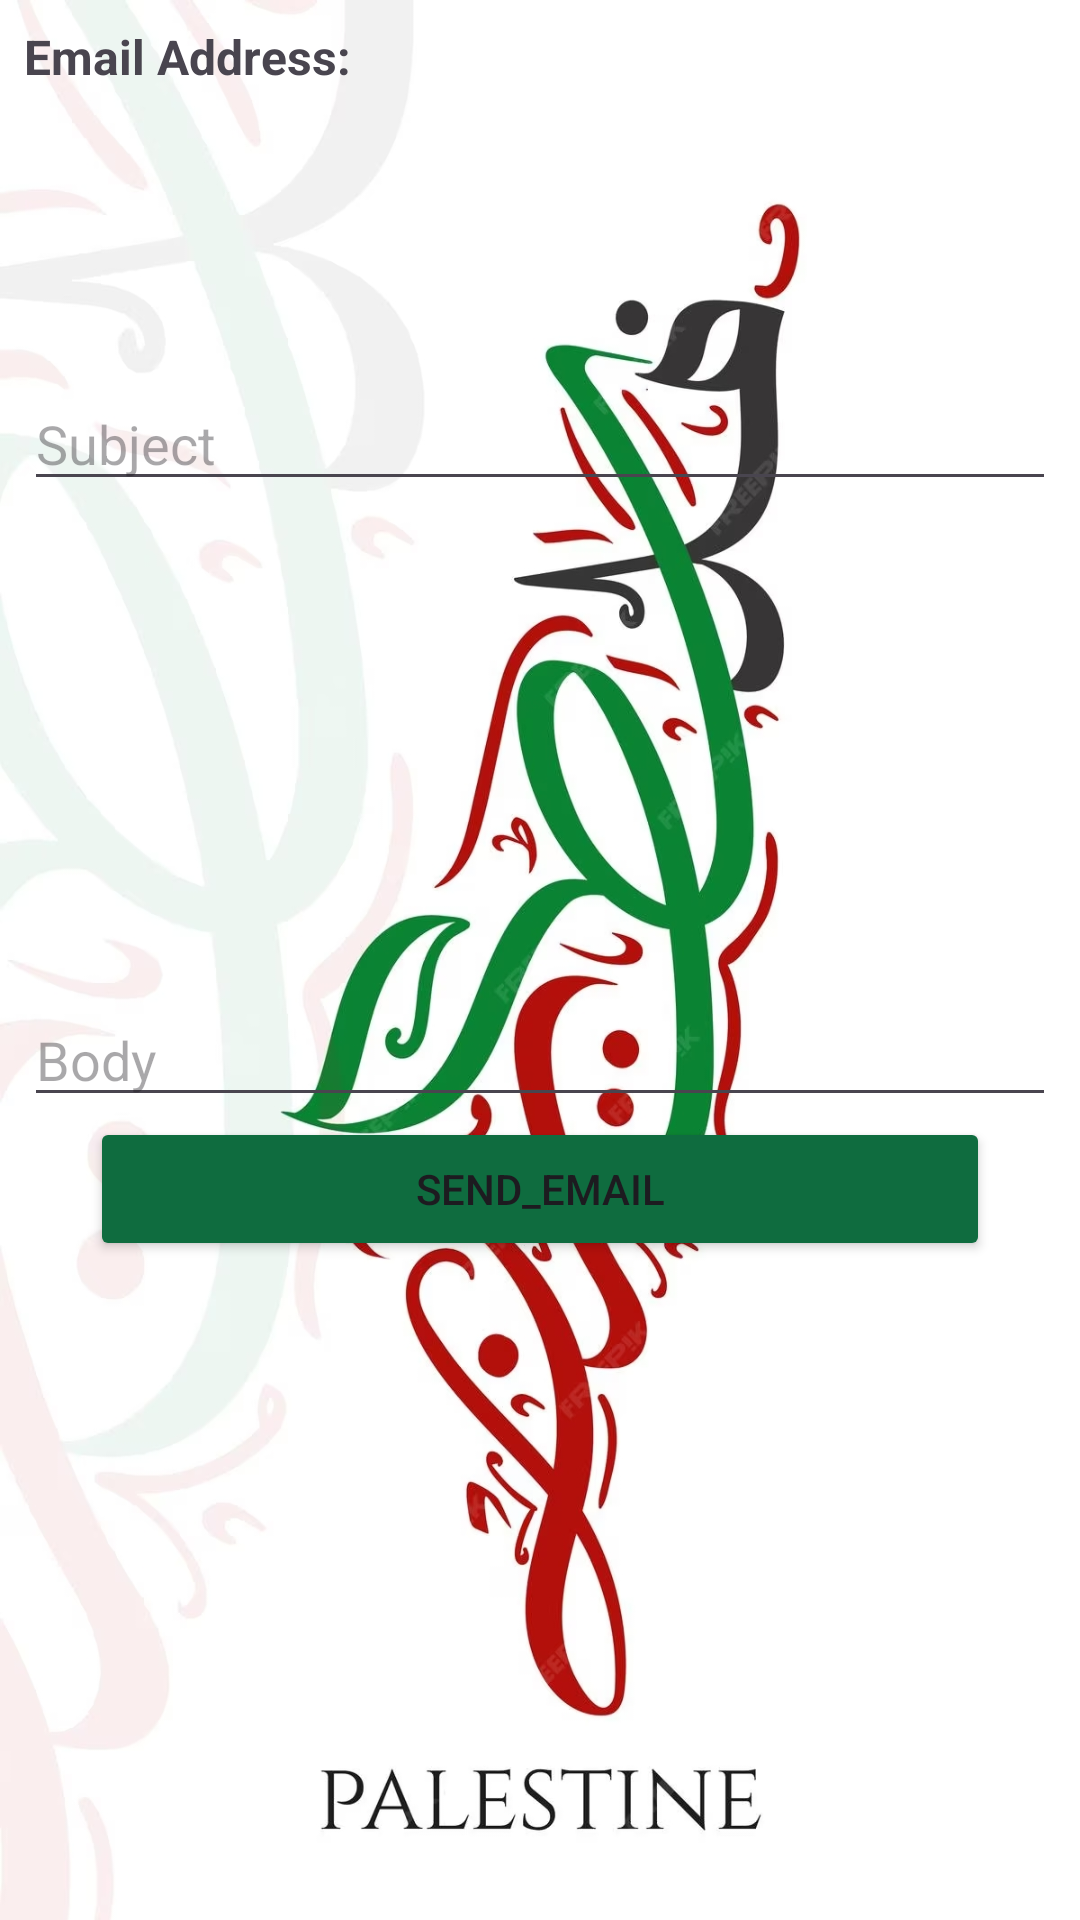

Android layout source for this screen:
<!-- AndroidManifest.xml: application theme Theme.Test -->
<!-- res/layout/activity_send_mail.xml -->
<?xml version="1.0" encoding="utf-8"?>
<RelativeLayout xmlns:android="http://schemas.android.com/apk/res/android"
    xmlns:app="http://schemas.android.com/apk/res-auto"
    xmlns:tools="http://schemas.android.com/tools"
    android:layout_width="match_parent"
    android:layout_height="match_parent"
    android:background="@drawable/pagebkg"
    tools:context=".users.reclamationQr.SendMail">

    <Button
        android:id="@+id/btnSendEmail"
        android:layout_width="300dp"
        android:layout_height="wrap_content"
        android:layout_below="@+id/inBody"
        android:layout_centerHorizontal="true"
        android:backgroundTint="@color/lavender"
        android:layout_marginBottom="64dp"
        android:layout_marginEnd="8dp"
        android:layout_marginStart="8dp"
        android:text="send_email"
        app:layout_constraintBottom_toBottomOf="parent"
        app:layout_constraintEnd_toEndOf="parent"
        app:layout_constraintStart_toStartOf="parent" />


    <TextView
        android:id="@+id/txtEmailAddress"
        android:layout_width="match_parent"
        android:layout_height="wrap_content"
        android:layout_alignParentTop="true"
        android:layout_marginBottom="8dp"
        android:layout_marginEnd="8dp"
        android:layout_marginStart="8dp"
        android:layout_marginTop="8dp"
        android:text="Email Address: "
        android:textSize="16dp"
        android:textStyle="bold"
        app:layout_constraintBottom_toTopOf="@+id/inSubject"
        app:layout_constraintEnd_toEndOf="parent"
        app:layout_constraintStart_toStartOf="parent"
        app:layout_constraintTop_toTopOf="parent" />

    <EditText
        android:id="@+id/inSubject"
        android:layout_width="match_parent"
        android:layout_height="wrap_content"
        android:layout_below="@+id/txtEmailAddress"
        android:layout_centerHorizontal="true"
        android:layout_marginEnd="8dp"
        android:layout_marginStart="8dp"
        android:layout_marginTop="88dp"
        android:ems="10"
        android:hint="Subject"
        app:layout_constraintEnd_toEndOf="parent"
        app:layout_constraintStart_toStartOf="parent"
        app:layout_constraintTop_toTopOf="parent" />

    <EditText
        android:id="@+id/inBody"
        android:layout_width="match_parent"
        android:layout_height="wrap_content"
        android:layout_below="@+id/inSubject"
        android:layout_centerHorizontal="true"
        android:layout_marginEnd="8dp"
        android:layout_marginStart="8dp"
        android:layout_marginTop="164dp"
        android:ems="10"
        android:hint="Body"
        app:layout_constraintEnd_toEndOf="parent"
        app:layout_constraintHorizontal_bias="1.0"
        app:layout_constraintStart_toStartOf="parent"
        app:layout_constraintTop_toTopOf="parent" />
</RelativeLayout>
<!-- resources referenced by this layout -->
<resources>
  <color name="lavender">#0F6C3F</color>
  <!-- drawable pagebkg: jpg bitmap (drawable, 353536 bytes) -->
  <style name="Theme.Test" parent="Base.Theme.Test" />
  <style name="Base.Theme.Test" parent="Theme.Material3.DayNight.NoActionBar">
          
          
      </style>
</resources>
